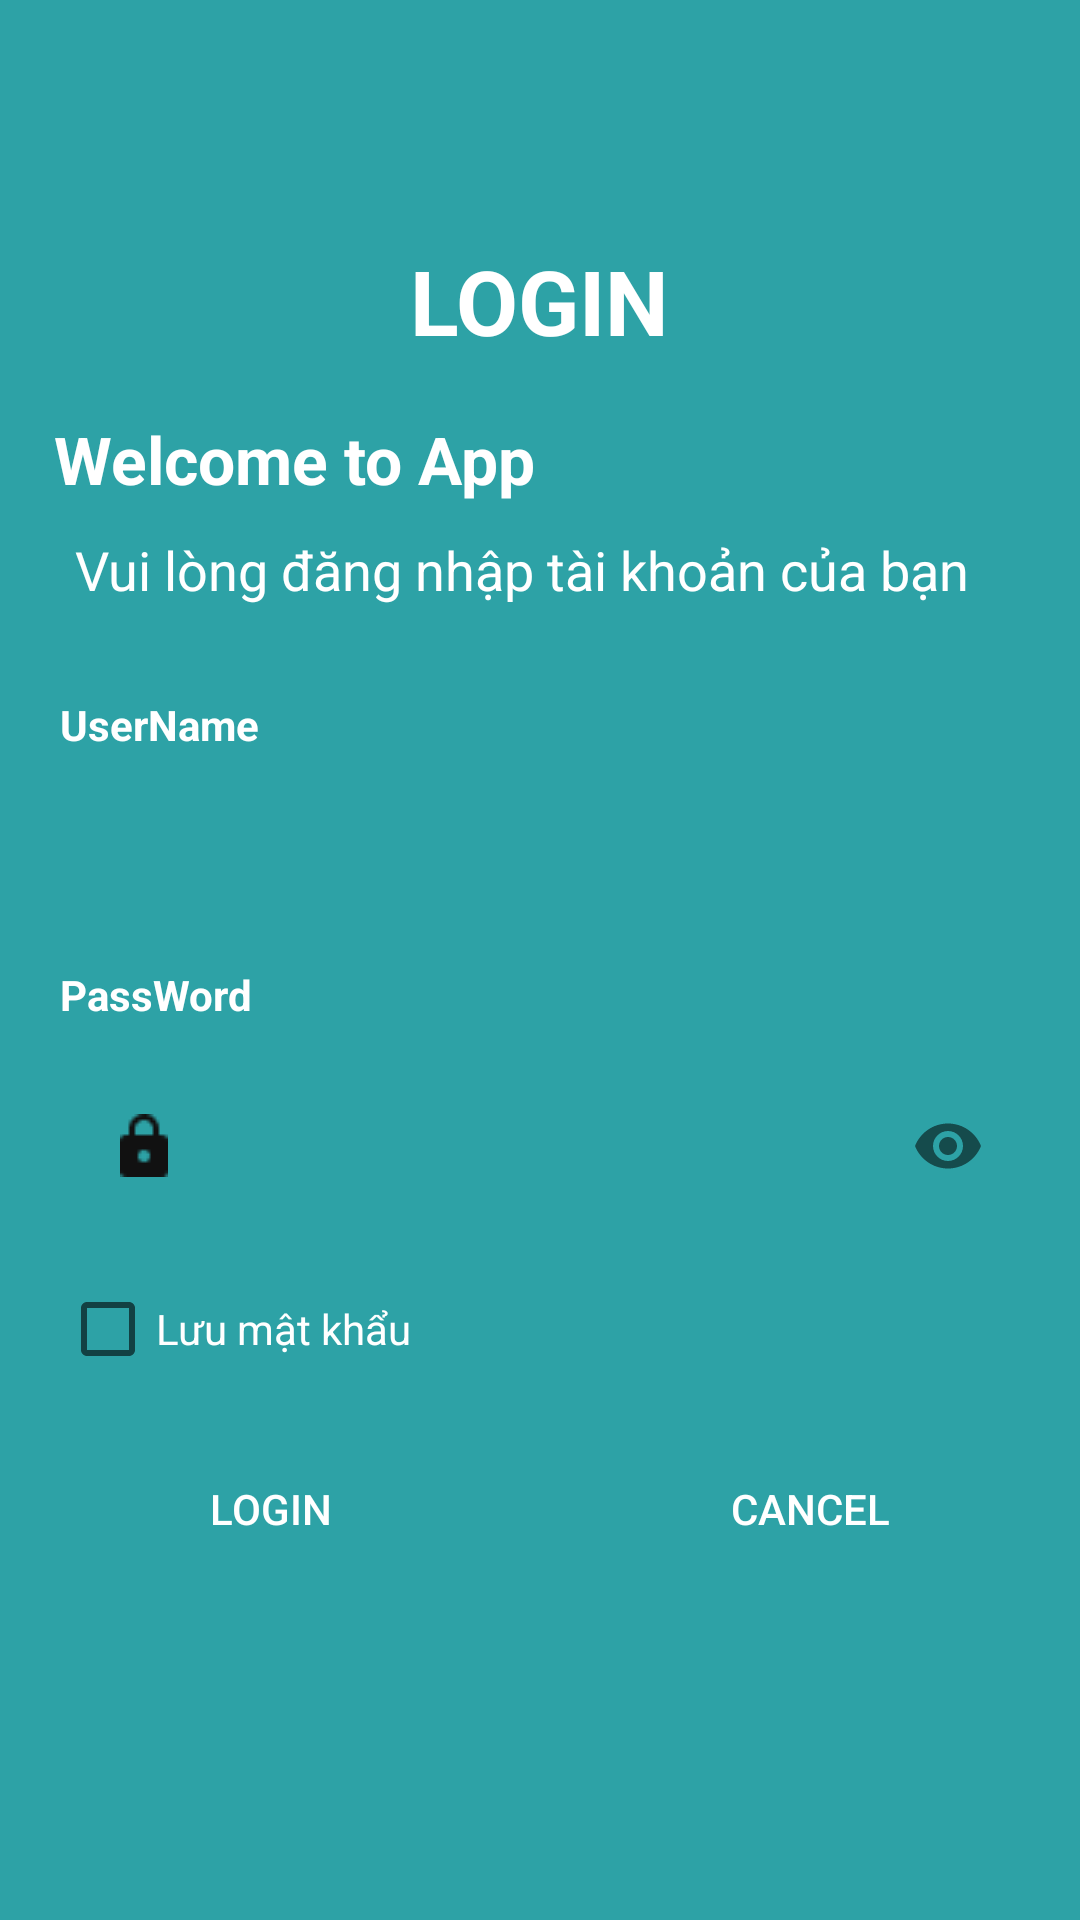

Reconstruct the res/layout file that produces this screen, plus the resources it refers to.
<!-- AndroidManifest.xml: application theme Theme.QuanLyKhoHang -->
<!-- res/layout/activity_login.xml -->
<?xml version="1.0" encoding="utf-8"?>
<androidx.appcompat.widget.LinearLayoutCompat xmlns:android="http://schemas.android.com/apk/res/android"
    xmlns:app="http://schemas.android.com/apk/res-auto"
    xmlns:tools="http://schemas.android.com/tools"
    android:layout_width="match_parent"
    android:layout_height="match_parent"
    android:background="#2DA2A6"
    android:orientation="vertical"
    tools:context=".LoginActivity">
    <TextView
        android:layout_width="wrap_content"
        android:layout_height="wrap_content"
        android:text="LOGIN"
        android:layout_gravity="center_horizontal"
        android:layout_marginTop="80dp"
        android:textColor="@color/white"
        android:layout_marginBottom="18dp"
        android:textSize="30dp"
        android:textStyle="bold" />

    <TextView
        android:layout_width="wrap_content"
        android:layout_height="wrap_content"
        android:layout_marginLeft="18dp"
        android:text="Welcome to App"
        android:textColor="@color/white"
        android:textSize="22dp"
        android:textStyle="bold" />

    <TextView
        android:layout_width="wrap_content"
        android:layout_height="wrap_content"
        android:layout_marginLeft="25dp"
        android:layout_marginTop="10dp"
        android:text="Vui lòng đăng nhập tài khoản của bạn"
        android:textColor="@color/white"
        android:textSize="18dp" />

    <TextView
        android:layout_width="wrap_content"
        android:layout_height="wrap_content"
        android:layout_marginLeft="20dp"
        android:layout_marginTop="30dp"
        android:text="UserName"
        android:textColor="@color/white"
        android:textStyle="bold" />

    <com.google.android.material.textfield.TextInputLayout
        android:layout_width="match_parent"
        android:layout_height="wrap_content"
        android:layout_marginLeft="20dp"
        android:layout_marginRight="20dp"
        app:hintAnimationEnabled="true"
        app:hintEnabled="true">


        <com.google.android.material.textfield.TextInputEditText
            android:id="@+id/edtUsername"
            android:layout_width="match_parent"
            android:layout_height="50dp"
            android:layout_marginBottom="10dp"
            android:background="@drawable/khung"
            android:drawableStart="@drawable/ic_person"
            android:drawablePadding="8dp"
            android:inputType="textEmailAddress"
            android:paddingLeft="20dp" />
    </com.google.android.material.textfield.TextInputLayout>

    <TextView
        android:layout_width="wrap_content"
        android:layout_height="wrap_content"
        android:layout_marginLeft="20dp"
        android:text="PassWord"
        android:textColor="@color/white"
        android:textStyle="bold" />

    <com.google.android.material.textfield.TextInputLayout
        android:layout_width="match_parent"
        android:layout_height="wrap_content"
        android:layout_marginLeft="20dp"
        android:layout_marginTop="5dp"
        android:layout_marginRight="20dp"
        app:hintEnabled="true"
        app:passwordToggleEnabled="true">

        <com.google.android.material.textfield.TextInputEditText
            android:id="@+id/edtPassword"
            android:layout_width="match_parent"
            android:layout_height="50dp"
            android:background="@drawable/khung"
            android:drawableStart="@drawable/keyy"
            android:drawablePadding="8dp"
            android:inputType="textPassword"
            android:paddingLeft="20dp" />
    </com.google.android.material.textfield.TextInputLayout>

    <CheckBox
        android:id="@+id/chkLuuMatKhau"
        android:layout_width="wrap_content"
        android:layout_height="wrap_content"
        android:layout_marginLeft="20dp"
        android:layout_marginTop="20dp"
        android:text="Lưu mật khẩu"
        android:textColor="@color/white" />

    <androidx.appcompat.widget.LinearLayoutCompat
        android:layout_width="wrap_content"
        android:layout_height="wrap_content"
        android:layout_gravity="center_horizontal"
        android:layout_marginTop="20dp"
        android:orientation="horizontal">

        <Button
            android:id="@+id/btnLogin"
            android:layout_width="150dp"
            android:layout_height="wrap_content"
            android:background="@drawable/khung"
            android:text="Login"

            android:textColor="@color/white" />

        <Button
            android:id="@+id/btnHuy"
            android:layout_width="150dp"
            android:layout_height="wrap_content"
            android:layout_marginLeft="30dp"
            android:background="@drawable/khung"
            android:text="Cancel"
            android:textColor="@color/white" />
    </androidx.appcompat.widget.LinearLayoutCompat>
</androidx.appcompat.widget.LinearLayoutCompat>
<!-- resources referenced by this layout -->
<resources>
  <color name="white">#FFFFFFFF</color>
  <!-- drawable keyy: png bitmap (drawable, 359 bytes) -->
  <style name="Theme.QuanLyKhoHang" parent="Base.Theme.QuanLyKhoHang" />
  <style name="Base.Theme.QuanLyKhoHang" parent="Theme.AppCompat.DayNight.NoActionBar">
          
          
      </style>
</resources>
